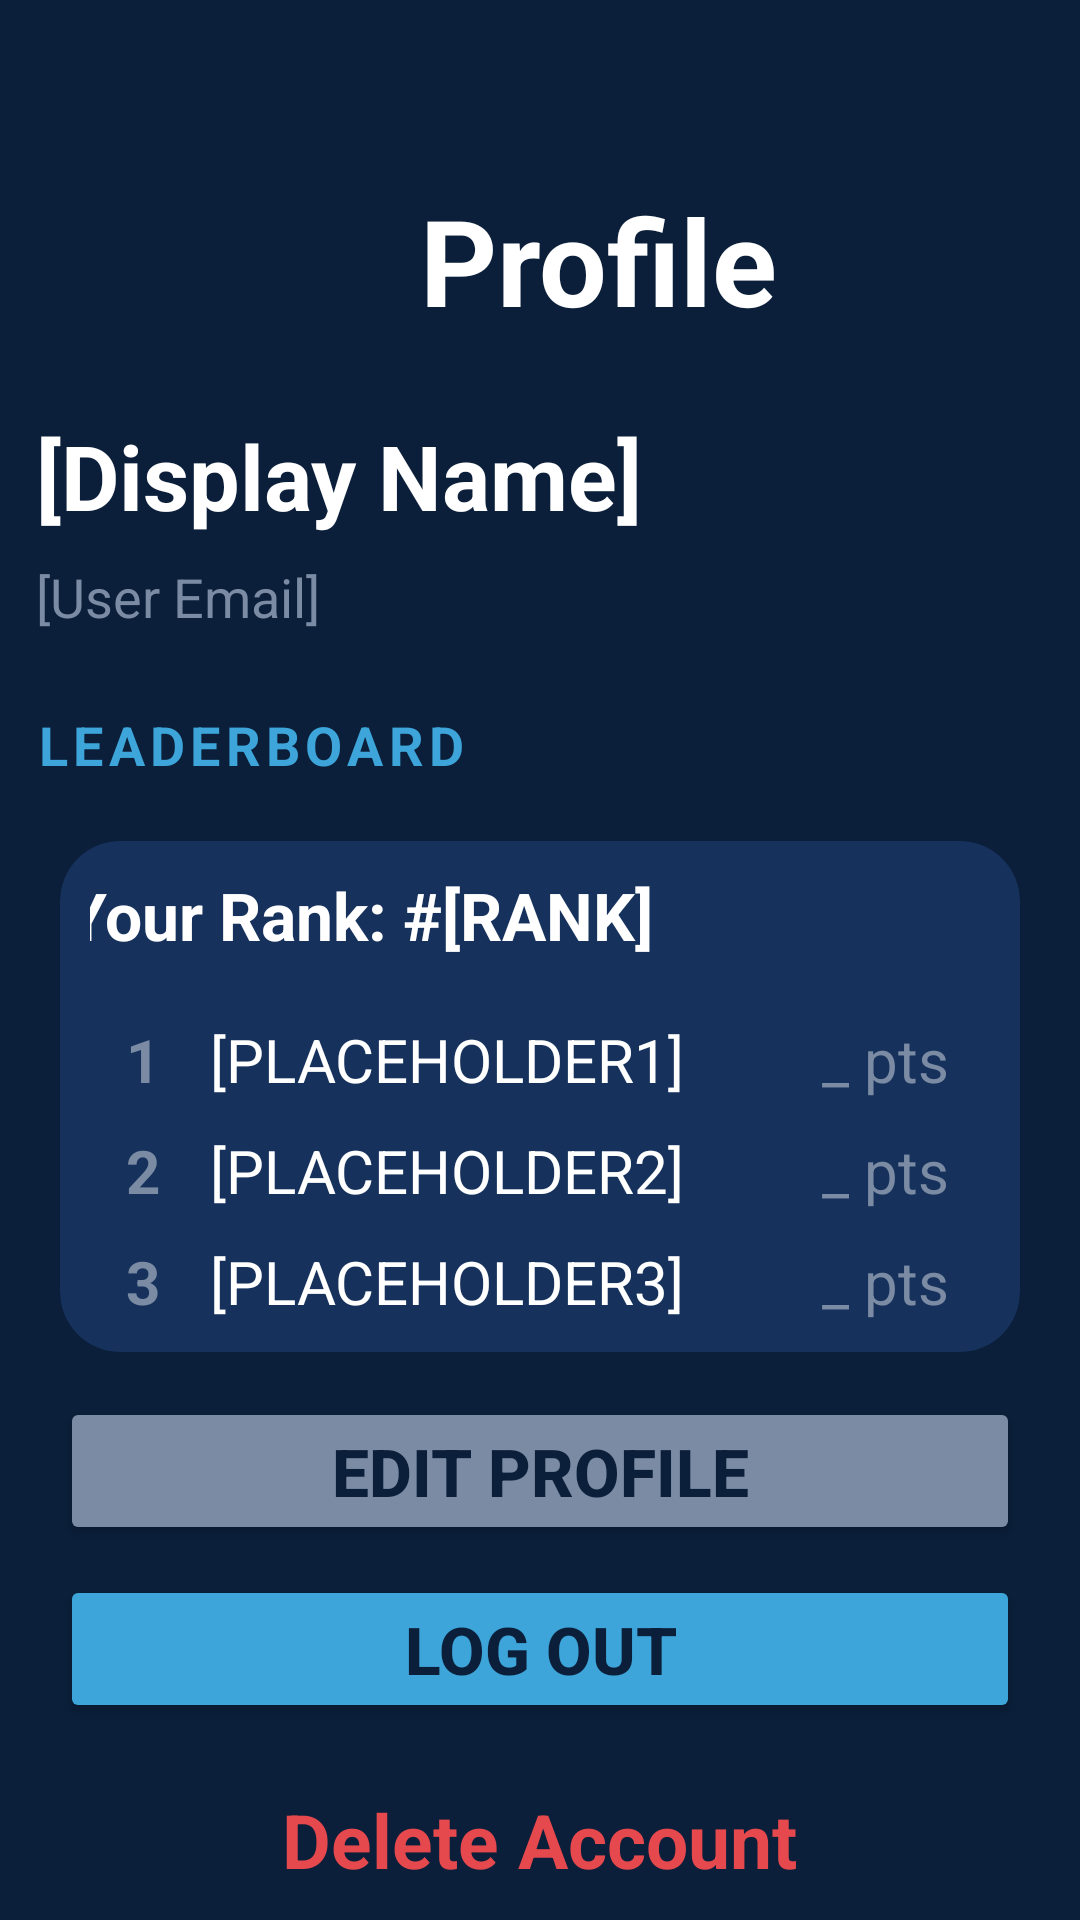

Reconstruct the res/layout file that produces this screen, plus the resources it refers to.
<!-- AndroidManifest.xml: application theme Theme.PhishWisely -->
<!-- res/layout/activity_profile.xml -->
<?xml version="1.0" encoding="utf-8"?>
<LinearLayout xmlns:android="http://schemas.android.com/apk/res/android"
    xmlns:app="http://schemas.android.com/apk/res-auto"
    xmlns:tools="http://schemas.android.com/tools"
    android:id="@+id/main"
    android:layout_width="match_parent"
    android:layout_height="match_parent"
    android:background="@color/navy_dark"
    android:orientation="vertical"
    tools:context=".ProfileActivity">

    <LinearLayout
        android:layout_width="match_parent"
        android:layout_height="wrap_content"
        android:gravity="center_vertical"
        android:orientation="horizontal" />

    <ImageButton
        android:id="@+id/profileBackButton"
        android:layout_width="100dp"
        android:layout_height="50dp"
        android:layout_marginTop="10dp"
        android:background="?attr/selectableItemBackgroundBorderless"
        android:padding="1dp"
        android:scaleType="fitCenter"
        android:src="@drawable/ic_back"
        app:tint="@color/white" />


    <TextView
        android:id="@+id/profileTitle"
        android:layout_width="match_parent"
        android:layout_height="wrap_content"
        android:layout_marginLeft="140dp"
        android:text="Profile"
        android:textColor="@color/white"
        android:textSize="40sp"
        android:textStyle="bold" />

    <TextView
        android:id="@+id/greetingText"
        android:layout_width="wrap_content"
        android:layout_height="wrap_content"
        android:layout_marginLeft="12dp"
        android:layout_marginTop="25dp"
        android:text="[Display Name]"
        android:textColor="@color/white"
        android:textSize="30sp"
        android:textStyle="bold" />

    <TextView
        android:layout_width="match_parent"
        android:layout_height="wrap_content"
        android:layout_marginLeft="12dp"
        android:layout_marginTop="8dp"
        android:text="[User Email]"
        android:textColor="@color/grey"
        android:textSize="18sp" />

    <TextView
        android:layout_width="match_parent"
        android:layout_height="wrap_content"
        android:layout_marginLeft="12dp"
        android:layout_marginTop="25dp"
        android:letterSpacing=".1"
        android:text="LEADERBOARD"
        android:textColor="@color/accent_blue"
        android:textSize="18sp"
        android:textStyle="bold" />


    <com.google.android.material.card.MaterialCardView
        android:layout_width="match_parent"
        android:layout_height="wrap_content"
        android:layout_marginLeft="20dp"
        android:layout_marginTop="20dp"
        android:layout_marginRight="20dp"
        app:cardBackgroundColor="@color/card_navy"
        app:cardCornerRadius="20dp"
        app:cardElevation="0dp"
        app:contentPadding="10dp"
        app:strokeWidth="0dp">

        <LinearLayout
            android:layout_width="match_parent"
            android:layout_height="wrap_content"
            android:layout_weight="1"
            android:gravity="center"
            android:orientation="vertical">

            <TextView
                android:id="@+id/leaderboardUserRank"
                android:layout_width="wrap_content"
                android:layout_height="wrap_content"
                android:layout_marginRight="60dp"
                android:layout_weight="1"
                android:text="Your Rank: #[RANK]"
                android:textColor="@color/white"
                android:textSize="22sp"
                android:textStyle="bold" />

            <LinearLayout
                android:layout_width="match_parent"
                android:layout_height="wrap_content"
                android:layout_marginLeft="8dp"
                android:layout_marginTop="20dp"
                android:layout_weight="1"
                android:gravity="center_vertical"
                android:orientation="horizontal">

                <TextView
                    android:layout_width="28dp"
                    android:layout_height="wrap_content"
                    android:text="1"
                    android:textColor="@color/grey"
                    android:textSize="20dp"
                    android:textStyle="bold" />

                <TextView
                    android:id="@+id/leaderboardName1"
                    android:layout_width="0dp"
                    android:layout_height="match_parent"
                    android:layout_weight="1"
                    android:text="[PLACEHOLDER1]"
                    android:textColor="@color/white"
                    android:textSize="20dp" />

                <TextView
                    android:id="@+id/leaderboardPoints1"
                    android:layout_width="50dp"
                    android:layout_height="match_parent"
                    android:layout_marginRight="10dp"
                    android:text="_ pts"
                    android:textColor="@color/grey"
                    android:textSize="20dp" />
            </LinearLayout>


            <LinearLayout
                android:layout_width="match_parent"
                android:layout_height="wrap_content"
                android:layout_marginLeft="8dp"
                android:layout_marginTop="10dp"
                android:layout_weight="1"
                android:gravity="center_vertical"
                android:orientation="horizontal">

                <TextView
                    android:layout_width="28dp"
                    android:layout_height="wrap_content"
                    android:text="2"
                    android:textColor="@color/grey"
                    android:textSize="20dp"
                    android:textStyle="bold" />

                <TextView
                    android:id="@+id/leaderboardName2"
                    android:layout_width="0dp"
                    android:layout_height="match_parent"
                    android:layout_weight="1"
                    android:text="[PLACEHOLDER2]"
                    android:textColor="@color/white"
                    android:textSize="20dp" />

                <TextView
                    android:id="@+id/leaderboardPoints2"
                    android:layout_width="50dp"
                    android:layout_height="match_parent"
                    android:layout_marginRight="10dp"
                    android:text="_ pts"
                    android:textColor="@color/grey"
                    android:textSize="20dp" />
            </LinearLayout>

            <LinearLayout
                android:layout_width="match_parent"
                android:layout_height="wrap_content"
                android:layout_marginLeft="8dp"
                android:layout_marginTop="10dp"
                android:layout_weight="1"
                android:gravity="center_vertical"
                android:orientation="horizontal">

                <TextView
                    android:layout_width="28dp"
                    android:layout_height="wrap_content"
                    android:text="3"
                    android:textColor="@color/grey"
                    android:textSize="20dp"
                    android:textStyle="bold" />

                <TextView
                    android:id="@+id/leaderboardName3"
                    android:layout_width="0dp"
                    android:layout_height="match_parent"
                    android:layout_weight="1"
                    android:text="[PLACEHOLDER3]"
                    android:textColor="@color/white"
                    android:textSize="20dp" />

                <TextView
                    android:id="@+id/leaderboardPoints3"
                    android:layout_width="50dp"
                    android:layout_height="match_parent"
                    android:layout_marginRight="10dp"
                    android:text="_ pts"
                    android:textColor="@color/grey"
                    android:textSize="20dp" />
            </LinearLayout>


        </LinearLayout>
    </com.google.android.material.card.MaterialCardView>

    <Button
        android:id="@+id/editProfileButton"
        android:layout_width="match_parent"
        android:layout_height="wrap_content"
        android:layout_marginLeft="20dp"
        android:layout_marginTop="15dp"
        android:layout_marginRight="20dp"
        android:backgroundTint="@color/grey"
        android:text="Edit Profile"
        android:textColor="@color/navy_dark"
        android:textSize="22sp"
        android:textStyle="bold" />

    <Button
        android:id="@+id/logoutButton"
        android:layout_width="match_parent"
        android:layout_height="wrap_content"
        android:layout_marginLeft="20dp"
        android:layout_marginTop="10dp"
        android:layout_marginRight="20dp"
        android:backgroundTint="@color/accent_blue"
        android:text="Log Out"
        android:textColor="@color/navy_dark"
        android:textSize="22sp"
        android:textStyle="bold" />

    <TextView
        android:id="@+id/deleteAccountButton"
        android:layout_width="wrap_content"
        android:layout_height="match_parent"
        android:layout_gravity="center"
        android:layout_marginTop="10dp"
        android:padding="12sp"
        android:text="Delete Account"
        android:textColor="@color/red"
        android:textSize="25dp"
        android:textStyle="bold" />


</LinearLayout>
<!-- resources referenced by this layout -->
<resources>
  <color name="accent_blue">#3DA5D9</color>
  <color name="card_navy">#16325C</color>
  <color name="grey">#7A8BA3</color>
  <color name="navy_dark">#0B1F3A</color>
  <color name="red">#E5484D</color>
  <color name="white">#FFFFFFFF</color>
  <style name="Theme.PhishWisely" parent="Base.Theme.PhishWisely" />
  <style name="Base.Theme.PhishWisely" parent="Theme.Material3.DayNight.NoActionBar">
          
          
      </style>
</resources>
